pico-8 play session: no input (idle)

[t = 1 s] idle ~1s (no d-pad/buttons)
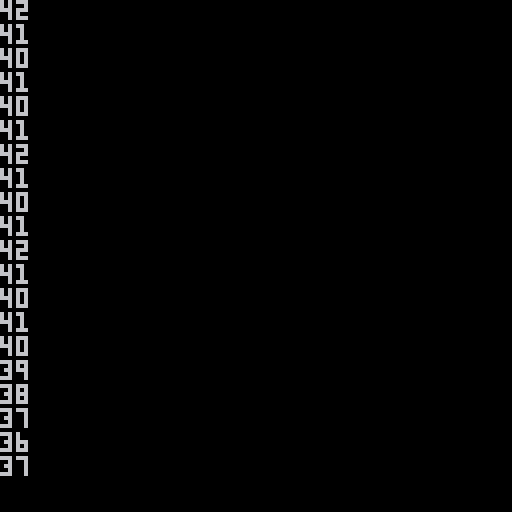
[t = 4 s] idle ~4s (no d-pad/buttons)
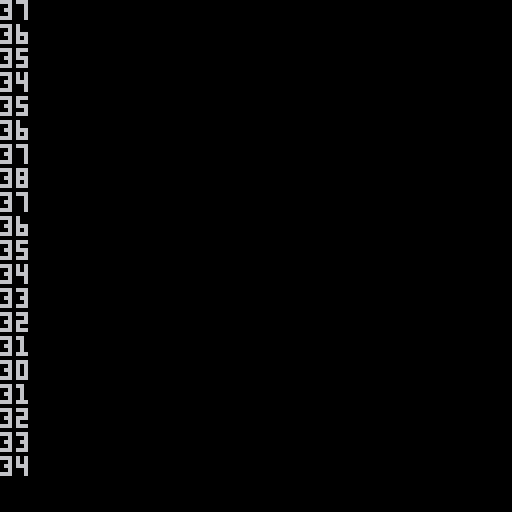
[t = 6 s] idle ~6s (no d-pad/buttons)
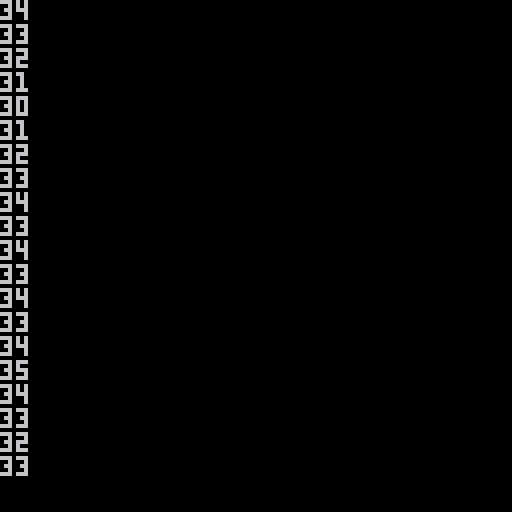
[t = 8 s] idle ~8s (no d-pad/buttons)
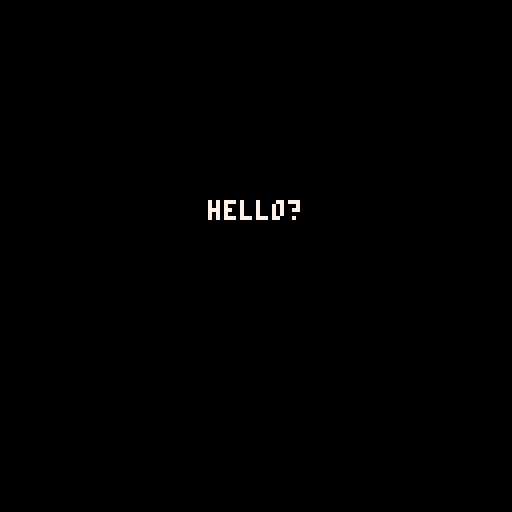

pico-8 cartridge
version 16
__lua__
-- dreemer demo
-- pixienop (daniel oaks), 2018
--
-- with sprites / inspiration
--   from undertale
-- with sprites
--   from zelda

scene = "0"
scene_just_entered = true
scene_start_time = 0
base_time = 0

scene_list = {
		"effect-bars",

		"0",
		"1", "2",
		"3", "4",
		"5", "6", "7",
		"8",
		"9", "10", "11",
		"12",
		"13", "14",
		"15",
}
-- here, we input times in a relative way,
-- but _init turns them into absolutes.
--
-- todo(dan): should we do this with ms to
-- prevent floating point weirdness when
-- moving times over?
scene_end_time = {}
scene_end_rtime = {}
scene_end_rtime["0"] = 2.5
scene_end_rtime["1"] = 2.7
scene_end_rtime["2"] = 2.2
scene_end_rtime["3"] = 1.7
scene_end_rtime["4"] = 2.5
scene_end_rtime["5"] = 1.5
scene_end_rtime["6"] = 2.2
scene_end_rtime["7"] = 0.5
scene_end_rtime["8"] = 0.6
scene_end_rtime["9"] = 0.6
scene_end_rtime["10"] = 0.6
scene_end_rtime["11"] = 0.6
scene_end_rtime["12"] = 0.6
scene_end_rtime["13"] = 1.8
scene_end_rtime["14"] = 2.2
scene_end_rtime["15"] = 5
scene_end_rtime["effect-bars"] = 3

tprint_current_i = 0 -- 0 so it plays on first char

-- demotime returns the current time,
-- fixed for demo replays and such :)
function demotime()
		return time() - base_time
end

function scenetime()
		return demotime() - scene_start_time
end

function _init()
		print("initializing")
		
		-- set initial scene
		scene = scene_list[1]
		
		-- make proper scene end times
		local stime = 0
		for i=1, #scene_list do
				local sname = scene_list[i]
				stime += scene_end_rtime[sname]
				scene_end_time[sname] = stime
		end
		
		base_time = time()
end

function _update()
		if scene_end_time[scene] < demotime() then
				scene_just_entered = true
				for i=1, #scene_list do
						if scene_list[i] == scene then
								if i == #scene_list then
										-- restart the demo??
										-- todo(dan): fix time calculations??
										scene = scene_list[1]
										base_time = time()
								else
										scene = scene_list[i+1]
								end
								break
						end
				end
		end
end

function _draw()
--		print("scene " .. scene .. " - time " .. demotime())

		-- update scene start time
		if scene_just_entered then
				scene_start_time = demotime()
		end

		-- draw scene details
		if scene == "0" then
				cls()
				color(7)
				tprint("hello?", scene_start_time, demotime(), 0.06, 0, 52, 50)
		elseif scene == "1" then
				cls()
				tprint("is anyone...", scene_start_time, demotime(), 0.08, 0, 41, 50)
		elseif scene == "2" then
				cls()
				print("is anyone...", 41, 50)
				tprint("there?", scene_start_time, demotime(), 0.08, 0, 41, 57)
		elseif scene == "3" then
				cls()
				tprint("oh!", scene_start_time, demotime(), 0.06, 0, 59, 50)
		elseif scene == "4" then
				cls()
				tprint("hi there", scene_start_time, demotime(), 0.06, 0, 49, 50)
		elseif scene == "5" then
				cls()
				tprint("my", scene_start_time, demotime(), 0.2, 0, 60, 25)
		elseif scene == "6" then
				cls()
				print("my", 60, 25)
				tprint("name", scene_start_time, demotime(), 0.35, 0, 56, 55)
		elseif scene == "7" then
				cls()
				print("my", 60, 25)
				print("name", 56, 55)
				print("i", 60, 85)
				if scene_just_entered then
						sfx(0)
				end
				--tprint("is", scene_start_time, demotime(), 1.1, 0)
		elseif scene == "8" then
				cls()
				fillp(0b0101101001011010)
				rectfill(0, 0, 128, 128, 0x05)
				fillp(0)
				color(7)
				print("my", 60, 25)
				print("name", 56, 55)
				print("is", 60, 85)
				if scene_just_entered then
						sfx(0)
						sfx(1)
				end
				--tprint("is", scene_start_time, demotime(), 1.1, 0)
		elseif scene == "9" then
				cls()
				fillp(0b0101101001011010)
				rectfill(0, 0, 128, 128, 0x56)
				fillp(0)
				color(7)
				print("my", 60, 25)
				print("name", 56, 55)
				print("is", 60, 85)
		elseif scene == "10" then
				cls()
				fillp(0b0101101001011010)
				rectfill(0, 0, 128, 128, 0x67)
				fillp(0)
				color(7)
				print("my", 60, 25)
				print("name", 56, 55)
				print("is", 60, 85)
		elseif scene == "11" then
				rectfill(0, 0, 128, 128, 7)
		elseif scene == "12" then
				cls()
		elseif scene == "13" then
				cls()
				tprint("pixienop", scene_start_time, demotime(), 0.06, 0, 1, 1)
		elseif scene == "14" then
				cls()
				print("pixienop", 1, 1)
				tprint("presents...", scene_start_time, demotime(), 0.06, 0, 37, 1)
		elseif scene == "15" then
				cls()
				
				-- draw zelda bg lol
				map(0,0, 0,0, 128, 64)
				
				print("pixienop presents...", 1, 1)
				
				-- zelda logo
				spr(34, 50,128-scenetime()*3.6, 3,2)
				
		elseif scene == "effect-bars" then
				if scene_just_entered then
						cls()
						scene_bars_x = 50
				end
				scene_bars_x_mod = 0
				while scene_bars_x_mod == 0 do
						scene_bars_x_mod = flr(rnd(2.9) - 1)
				end
				scene_bars_x += scene_bars_x_mod
				print(scene_bars_x)
		end
		
		-- centre line
		--rectfill(63, 0, 64, 128)
		
		-- make sure starting scene marker is disabled
		if scene_just_entered then
				scene_just_entered = false
		end
end

-- typewriter print, takes:
-- - text
-- - started time of printing
-- - current time of printing
-- - per-character delay in secs
-- - per-character sound effect
-- - <other standard print() args>
function tprint(text, start_time, current_time, per_char_delay, per_char_sound, x, y, col)
		far_i = 1
		for i=1, #text do
				if start_time + per_char_delay * (i - 1) <= current_time then
						far_i = i
				end
		end
		if tprint_current_i != far_i then
				tprint_current_i = far_i
				-- skip spaces
				if sub(text, far_i, far_i) != " " then
  				if per_char_sound != nil then
  						sfx(per_char_sound)
  				end
 		end
		end
		if col != nil then
				print(sub(text, 1, far_i), x, y, col)
		elseif x != nil and y != nil then
				print(sub(text, 1, far_i), x, y)
		else
				print(sub(text, 1, far_i))
		end
end
__gfx__
000000003333b3334f4f4f4f00000000000000000000000000000000000000000000000000000000000000000000000000000000000000000000000000000000
0000000033333333f4f4f4f400000000000000000000000000000000000000000000000000000000000000000000000000000000000000000000000000000000
007007003b3333334f4f4f4f00000000000000000000000000000000000000000000000000000000000000000000000000000000000000000000000000000000
0007700033b333b3f4f4f4f400000000000000000000000000000000000000000000000000000000000000000000000000000000000000000000000000000000
00077000333333334f4f4f4f00000000000000000000000000000000000000000000000000000000000000000000000000000000000000000000000000000000
007007003333b333f4f4f4f400000000000000000000000000000000000000000000000000000000000000000000000000000000000000000000000000000000
00000000b33333334f4f4f4f00000000000000000000000000000000000000000000000000000000000000000000000000000000000000000000000000000000
000000003333333bf4f4f4f400000000000000000000000000000000000000000000000000000000000000000000000000000000000000000000000000000000
00000000000000000000000000000000000000000000000000000000000000000000000000000000000000000000000000000000000000000000000000000000
00000000000000000000000000000000000000000000000000000000000000000000000000000000000000000000000000000000000000000000000000000000
00000000000000000000000000000000000000000000000000000000000000000000000000000000000000000000000000000000000000000000000000000000
00000000000000000000000000000000000000000000000000000000000000000000000000000000000000000000000000000000000000000000000000000000
00000000000000000000000000000000000000000000000000000000000000000000000000000000000000000000000000000000000000000000000000000000
00000000000000000000000000000000000000000000000000000000000000000000000000000000000000000000000000000000000000000000000000000000
00000000000000000000000000000000000000000000000000000000000000000000000000000000000000000000000000000000000000000000000000000000
00000000000000000000000000000000000000000000000000000000000000000000000000000000000000000000000000000000000000000000000000000000
99900000000000000000000000099000000000000000000000000000000000000000000000000000000000000000000000000000000000000000000000000000
9aa900000000000000000000009aa900000000000000000000000000000000000000000000000000000000000000000000000000000000000000000000000000
9aa990000000000000000000099aa900000000000000000000000000000000000000000000000000000000000000000000000000000000000000000000000000
9aaaa900000000000000000009aaaa90000000000000000000000000000000000000000000000000000000000000000000000000000000000000000000000000
9aaaa990000000000000000009aaaa90000000000000000000000000000000000000000000000000000000000000000000000000000000000000000000000000
9aaaaaa900000000000000009aaaaaa9000000000000000000000000000000000000000000000000000000000000000000000000000000000000000000000000
9aaaaaaa990000000000000099999999000000000000000000000000000000000000000000000000000000000000000000000000000000000000000000000000
09aaaaaaaa9000000000000000000000000000000000000000000000000000000000000000000000000000000000000000000000000000000000000000000000
009aaaaaaaa990000000099000000000099000000000000000000000000000000000000000000000000000000000000000000000000000000000000000000000
000999aaaaaaa90000009aa9000000009aa900000000000000000000000000000000000000000000000000000000000000000000000000000000000000000000
0000009999aaaa9000099aa9000000099aa900000000000000000000000000000000000000000000000000000000000000000000000000000000000000000000
0000000000999a900009aaaa90000009aaaa90000000000000000000000000000000000000000000000000000000000000000000000000000000000000000000
00000000000009000009aaaa90000009aaaa90000000000000000000000000000000000000000000000000000000000000000000000000000000000000000000
0000000000000000009aaaaaa900009aaaaaa9000000000000000000000000000000000000000000000000000000000000000000000000000000000000000000
00000000000000000099999999000099999999000000000000000000000000000000000000000000000000000000000000000000000000000000000000000000
__map__
0101010101010101010101010101010100000000000000000000000000000000000000000000000000000000000000000000000000000000000000000000000000000000000000000000000000000000000000000000000000000000000000000000000000000000000000000000000000000000000000000000000000000000
0101010101010101010101010101010100000000000000000000000000000000000000000000000000000000000000000000000000000000000000000000000000000000000000000000000000000000000000000000000000000000000000000000000000000000000000000000000000000000000000000000000000000000
0101010101010101010101010101010100000000000000000000000000000000000000000000000000000000000000000000000000000000000000000000000000000000000000000000000000000000000000000000000000000000000000000000000000000000000000000000000000000000000000000000000000000000
0101010101010101010101010101010100000000000000000000000000000000000000000000000000000000000000000000000000000000000000000000000000000000000000000000000000000000000000000000000000000000000000000000000000000000000000000000000000000000000000000000000000000000
0201010101010101010101010101010200000000000000000000000000000000000000000000000000000000000000000000000000000000000000000000000000000000000000000000000000000000000000000000000000000000000000000000000000000000000000000000000000000000000000000000000000000000
0201010101010101010101010101010200000000000000000000000000000000000000000000000000000000000000000000000000000000000000000000000000000000000000000000000000000000000000000000000000000000000000000000000000000000000000000000000000000000000000000000000000000000
0101010101010101010101010101010100000000000000000000000000000000000000000000000000000000000000000000000000000000000000000000000000000000000000000000000000000000000000000000000000000000000000000000000000000000000000000000000000000000000000000000000000000000
0101010101010101010101010101010100000000000000000000000000000000000000000000000000000000000000000000000000000000000000000000000000000000000000000000000000000000000000000000000000000000000000000000000000000000000000000000000000000000000000000000000000000000
0201010101010101010101010101010200000000000000000000000000000000000000000000000000000000000000000000000000000000000000000000000000000000000000000000000000000000000000000000000000000000000000000000000000000000000000000000000000000000000000000000000000000000
0101010101010101010101010101010100000000000000000000000000000000000000000000000000000000000000000000000000000000000000000000000000000000000000000000000000000000000000000000000000000000000000000000000000000000000000000000000000000000000000000000000000000000
0101010102020202020201010101010100000000000000000000000000000000000000000000000000000000000000000000000000000000000000000000000000000000000000000000000000000000000000000000000000000000000000000000000000000000000000000000000000000000000000000000000000000000
0201010101010101010101010101010200000000000000000000000000000000000000000000000000000000000000000000000000000000000000000000000000000000000000000000000000000000000000000000000000000000000000000000000000000000000000000000000000000000000000000000000000000000
0101010101010101020202020101010100000000000000000000000000000000000000000000000000000000000000000000000000000000000000000000000000000000000000000000000000000000000000000000000000000000000000000000000000000000000000000000000000000000000000000000000000000000
0101010101010101010101010101010100000000000000000000000000000000000000000000000000000000000000000000000000000000000000000000000000000000000000000000000000000000000000000000000000000000000000000000000000000000000000000000000000000000000000000000000000000000
0101010101010101010101010101010100000000000000000000000000000000000000000000000000000000000000000000000000000000000000000000000000000000000000000000000000000000000000000000000000000000000000000000000000000000000000000000000000000000000000000000000000000000
0201010102010101010102010101010200000000000000000000000000000000000000000000000000000000000000000000000000000000000000000000000000000000000000000000000000000000000000000000000000000000000000000000000000000000000000000000000000000000000000000000000000000000
0000000000000000000000000000000100000000000000000000000000000000000000000000000000000000000000000000000000000000000000000000000000000000000000000000000000000000000000000000000000000000000000000000000000000000000000000000000000000000000000000000000000000000
